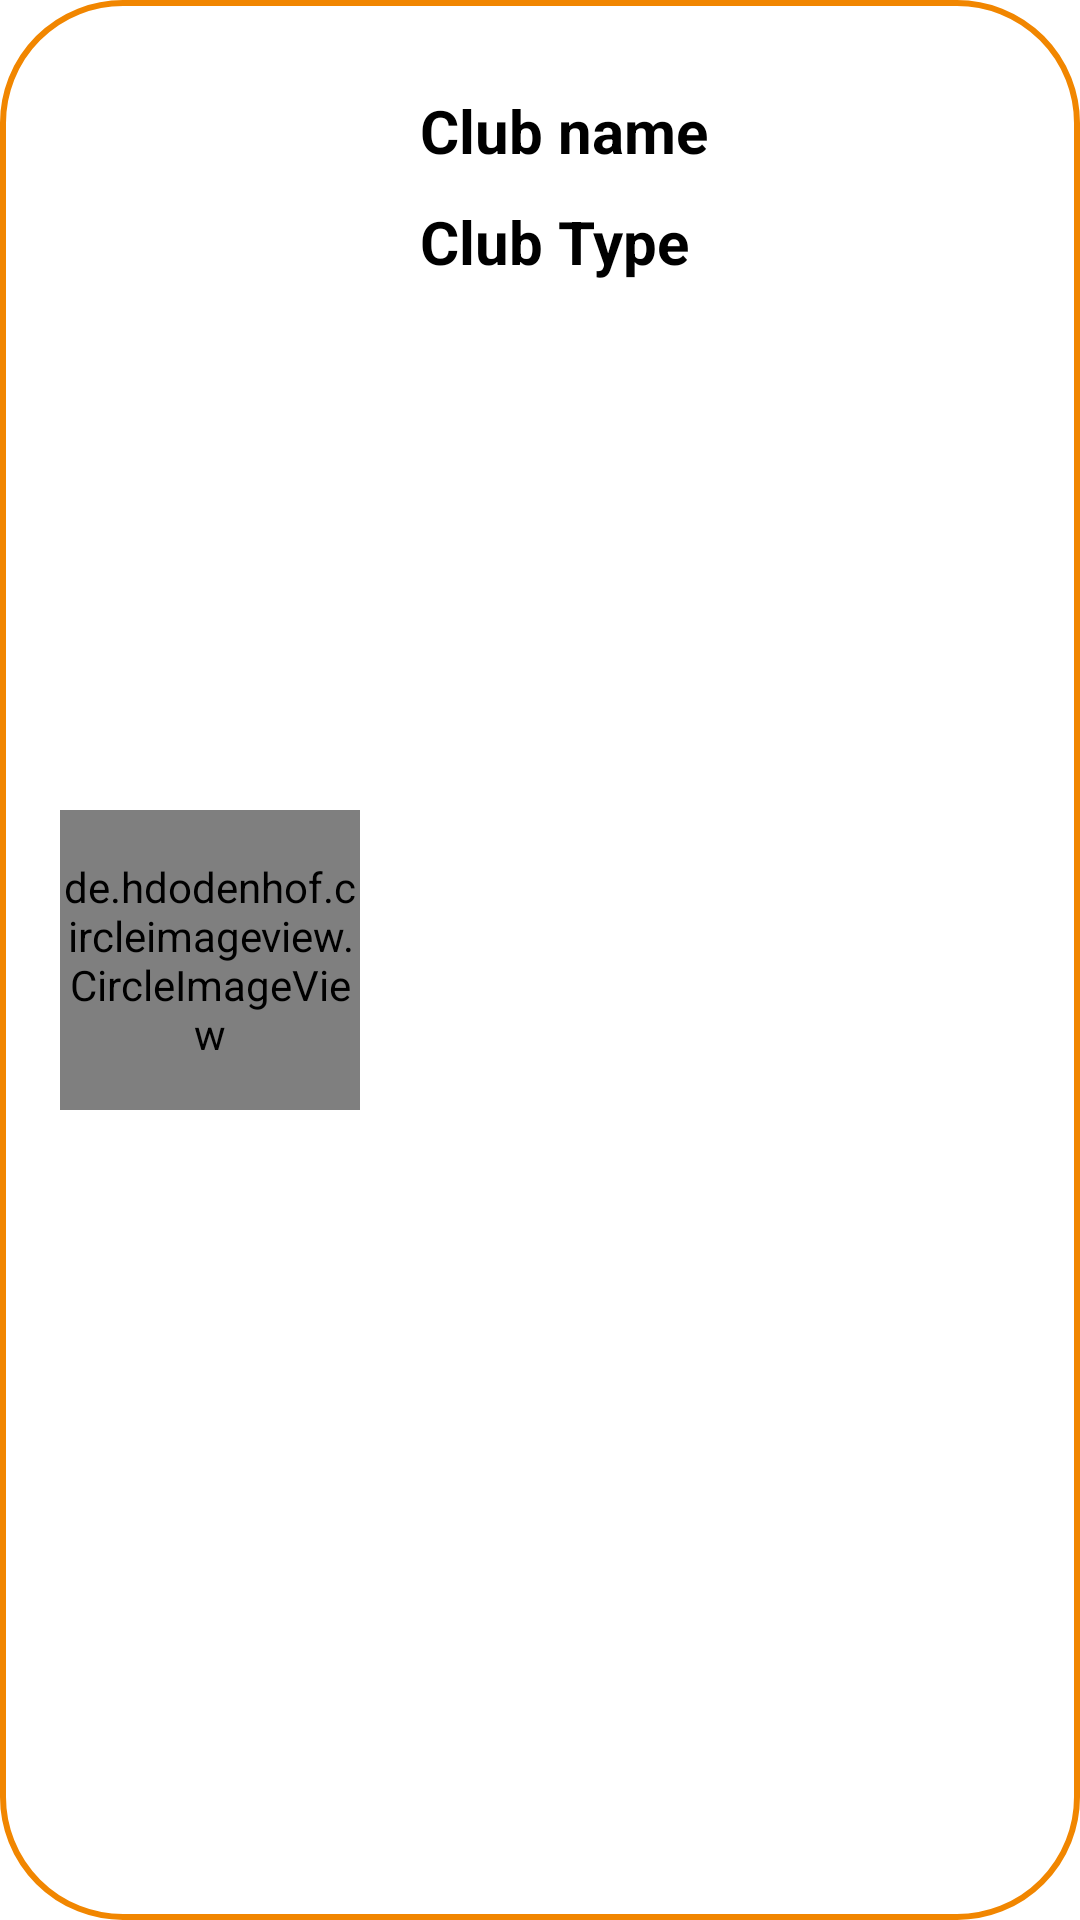

Android layout source for this screen:
<!-- AndroidManifest.xml: application theme Theme.CMS_Admin -->
<!-- res/layout/club_row.xml -->
<?xml version="1.0" encoding="utf-8"?>
<LinearLayout xmlns:android="http://schemas.android.com/apk/res/android"
    android:layout_width="match_parent"
    android:layout_height="130dp"
    android:layout_marginBottom="30dp"
    android:layout_marginLeft="20dp"
    android:layout_marginRight="20dp"
    xmlns:app="http://schemas.android.com/apk/res-auto"
    android:orientation="horizontal"
    android:background="@drawable/round_corner_row">


    <LinearLayout
        android:layout_width="120dp"
        android:layout_height="match_parent"
        android:gravity="center">

        <de.hdodenhof.circleimageview.CircleImageView
            android:id="@+id/img"
            android:layout_width="100dp"
            android:layout_height="100dp"
            android:layout_marginStart="20dp"
            app:civ_border_color="#f18600"
            app:civ_border_width="2dp"
            android:src="@drawable/img"/>

    </LinearLayout>

    <LinearLayout
        android:layout_width="match_parent"
        android:layout_height="match_parent"
        android:orientation="vertical">

        <TextView
            android:id="@+id/txt_club_name"
            android:layout_width="wrap_content"
            android:layout_height="wrap_content"
            android:layout_marginStart="20dp"
            android:layout_marginTop="30dp"
            android:text="Club name"
            android:textColor="@color/black"
            android:textSize="20sp"
            android:textStyle="bold" />

        <TextView
            android:id="@+id/txt_club_type"
            android:layout_width="wrap_content"
            android:layout_height="wrap_content"
            android:layout_marginStart="20dp"
            android:layout_marginTop="10dp"
            android:text="Club Type"
            android:textColor="@color/black"
            android:textSize="20sp"
            android:textStyle="bold" />

    </LinearLayout>


</LinearLayout>
<!-- resources referenced by this layout -->
<resources>
  <!-- drawable round_corner_row (drawable) -->
  <?xml version="1.0" encoding="utf-8"?>
  <shape xmlns:android="http://schemas.android.com/apk/res/android">
  
      <corners android:radius="40dp"/>
      <solid android:color="@color/white"/>
      <stroke android:color="#f18600" android:width="2dp"/>
  
  </shape>
  <style name="Theme.CMS_Admin" parent="Theme.MaterialComponents.DayNight.NoActionBar">
          
          <item name="colorPrimary">#f18600</item>
          <item name="colorPrimaryVariant">#f18600</item>
          <item name="colorOnPrimary">@color/white</item>
          
          <item name="colorSecondary">@color/teal_200</item>
          <item name="colorSecondaryVariant">@color/teal_700</item>
          <item name="colorOnSecondary">@color/black</item>
          
          <item name="android:statusBarColor" tools:targetApi="l">#f18600</item>
          
      </style>
  <!-- not gathered from this repository: default colours our renderer supplied (Android Studio template values) -->
  <color name="teal_200">#FF03DAC5</color>
  <color name="teal_700">#FF018786</color>
  <color name="black">#FF000000</color>
  <color name="white">#FFFFFFFF</color>
</resources>
